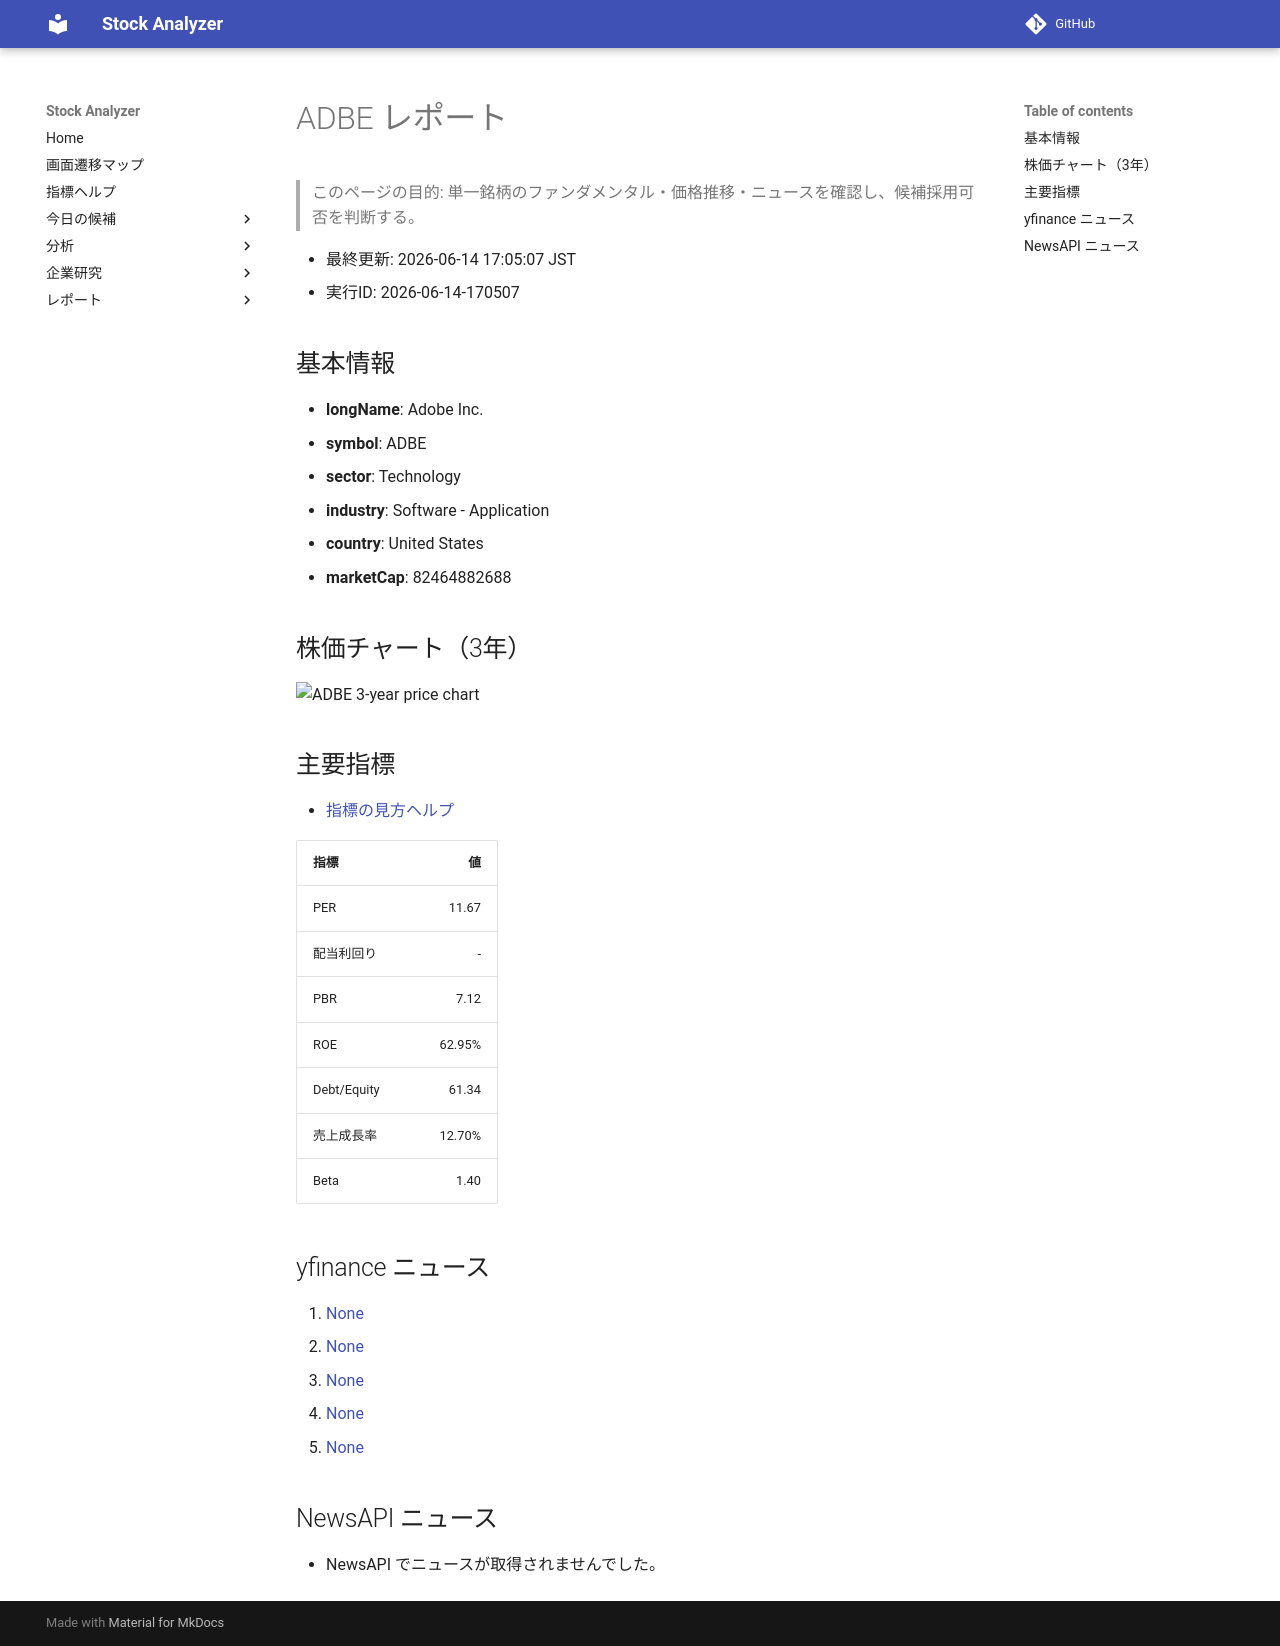

repository: Yumi-note/Making-APP · page: reports/2026-06-14/170507/ADBE/index.html · generator: mkdocs

# ADBE レポート

> このページの目的: 単一銘柄のファンダメンタル・価格推移・ニュースを確認し、候補採用可否を判断する。

- 最終更新: 2026-06-14 17:05:07 JST
- 実行ID: 2026-06-14-170507

## 基本情報

- **longName**: Adobe Inc.
- **symbol**: ADBE
- **sector**: Technology
- **industry**: Software - Application
- **country**: United States
- **marketCap**: 82464882688

## 株価チャート（3年）

![ADBE 3-year price chart](ADBE_3y.png)

## 主要指標

- [指標の見方ヘルプ](../../../../indicators.md)

| 指標 | 値 |
|---|---:|
| PER | 11.67 |
| 配当利回り | - |
| PBR | 7.12 |
| ROE | 62.95% |
| Debt/Equity | 61.34 |
| 売上成長率 | 12.70% |
| Beta | 1.40 |

## yfinance ニュース

1. [None](None)
2. [None](None)
3. [None](None)
4. [None](None)
5. [None](None)

## NewsAPI ニュース

- NewsAPI でニュースが取得されませんでした。
